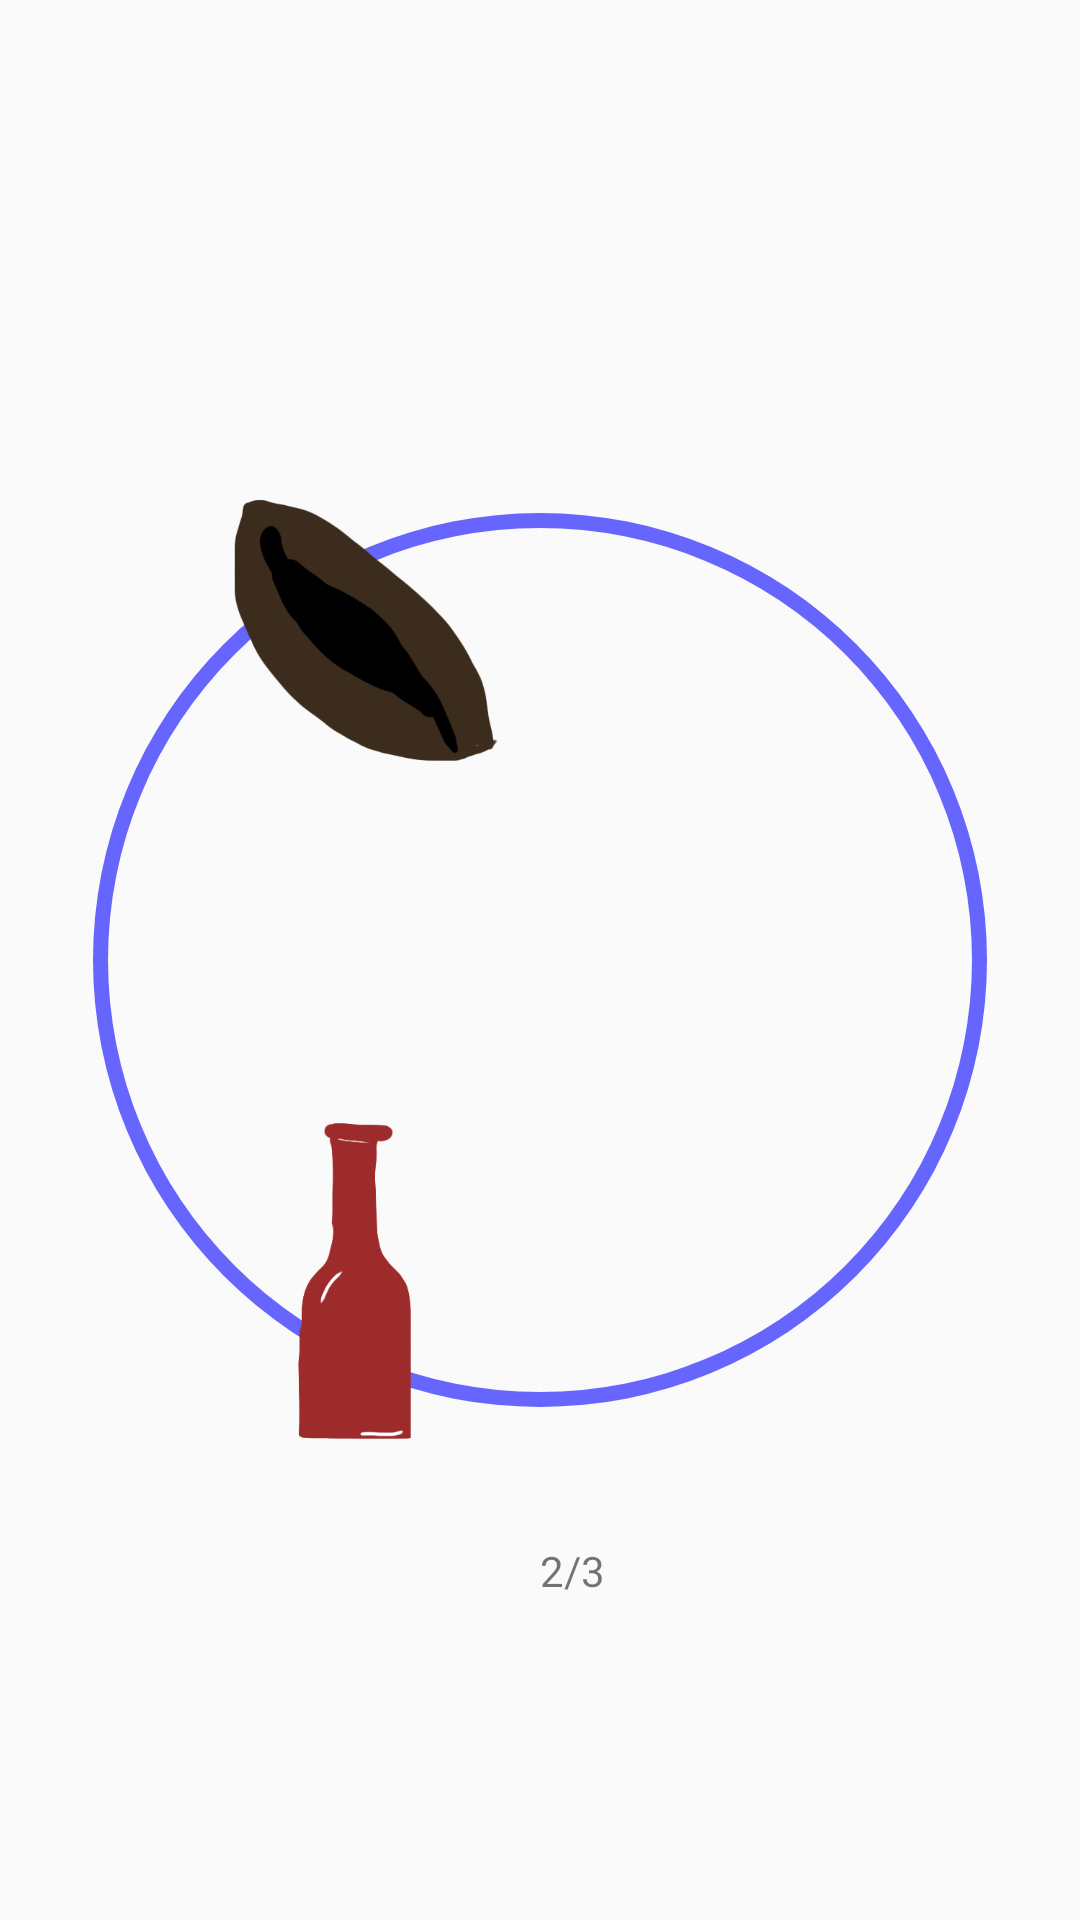

Here is an Android app screen rendered from its layout file. Give the layout XML and the strings, colors and styles it references.
<!-- AndroidManifest.xml: application theme AppTheme -->
<!-- res/layout/drinks_progress.xml -->
<?xml version="1.0" encoding="utf-8"?>
<androidx.constraintlayout.widget.ConstraintLayout xmlns:android="http://schemas.android.com/apk/res/android"
    xmlns:app="http://schemas.android.com/apk/res-auto"
    android:orientation="vertical"
    android:layout_width="200dp"
    android:layout_height="200dp"
    app:layout_constraintDimensionRatio="1:1"
    android:layout_gravity="bottom"
    app:layout_constraintBottom_toBottomOf="parent">

    <androidx.constraintlayout.widget.Guideline
        android:layout_width="wrap_content"
        android:layout_height="wrap_content"
        android:id="@+id/start_guideline"
        app:layout_constraintGuide_percent=".167"
        android:orientation="vertical"/>

    <androidx.constraintlayout.widget.Guideline
        android:layout_width="wrap_content"
        android:layout_height="wrap_content"
        android:id="@+id/start_centre_guideline"
        app:layout_constraintGuide_percent=".333"
        android:orientation="vertical"/>

    <androidx.constraintlayout.widget.Guideline
        android:layout_width="wrap_content"
        android:layout_height="wrap_content"
        android:id="@+id/center_horizontal_guideline"
        app:layout_constraintGuide_percent=".5"
        android:orientation="vertical"/>

    <androidx.constraintlayout.widget.Guideline
        android:layout_width="wrap_content"
        android:layout_height="wrap_content"
        android:id="@+id/centre_end_guideline"
        app:layout_constraintGuide_percent=".667"
        android:orientation="vertical"/>

    <androidx.constraintlayout.widget.Guideline
        android:layout_width="wrap_content"
        android:layout_height="wrap_content"
        android:id="@+id/end_guideline"
        app:layout_constraintGuide_percent=".833"
        android:orientation="vertical"/>

    <androidx.constraintlayout.widget.Guideline
        android:layout_width="wrap_content"
        android:layout_height="wrap_content"
        android:id="@+id/top_guideline"
        app:layout_constraintGuide_percent=".167"
        android:orientation="horizontal"/>

    <androidx.constraintlayout.widget.Guideline
        android:layout_width="wrap_content"
        android:layout_height="wrap_content"
        android:id="@+id/top_centre_guideline"
        app:layout_constraintGuide_percent=".333"
        android:orientation="horizontal"/>

    <androidx.constraintlayout.widget.Guideline
        android:layout_width="wrap_content"
        android:layout_height="wrap_content"
        android:id="@+id/centre_vertical_guideline"
        app:layout_constraintGuide_percent=".5"
        android:orientation="horizontal"/>

    <androidx.constraintlayout.widget.Guideline
        android:layout_width="wrap_content"
        android:layout_height="wrap_content"
        android:id="@+id/centre_bottom_guideline"
        app:layout_constraintGuide_percent=".667"
        android:orientation="horizontal"/>

    <androidx.constraintlayout.widget.Guideline
        android:layout_width="wrap_content"
        android:layout_height="wrap_content"
        android:id="@+id/bottom_guideline"
        app:layout_constraintGuide_percent=".833"
        android:orientation="horizontal"/>









    <ProgressBar
        android:id="@+id/progress_water"
        app:layout_constraintTop_toTopOf="parent"
        app:layout_constraintLeft_toLeftOf="parent"
        app:layout_constraintRight_toRightOf="parent"
        android:layout_width="match_parent"
        android:layout_height="match_parent"
        android:indeterminate="false"
        android:progressDrawable="@drawable/progress_bar_water"
        style="?android:attr/progressBarStyleHorizontal"
        android:progress="100"/>

    <ImageView
        android:id="@+id/caffeine_image"
        android:layout_width="0dp"
        android:layout_height="0dp"
        android:src="@drawable/caffiene"
        app:layout_constraintStart_toStartOf="@+id/start_guideline"
        app:layout_constraintEnd_toEndOf="@id/center_horizontal_guideline"
        app:layout_constraintTop_toTopOf="@id/top_guideline"
        app:layout_constraintBottom_toBottomOf="@id/centre_vertical_guideline"/>

    <TextView
        android:id="@+id/caffeine_count"
        android:layout_width="wrap_content"
        android:layout_height="wrap_content"
        app:layout_constraintBottom_toBottomOf="@id/caffeine_image"
        app:layout_constraintStart_toEndOf="@+id/caffeine_image"/>

    <ImageView
        android:id="@+id/alcohol_image"
        android:layout_width="0dp"
        android:layout_height="0dp"
        android:src="@drawable/alcohol"
        app:layout_constraintStart_toStartOf="@+id/start_guideline"
        app:layout_constraintEnd_toEndOf="@id/center_horizontal_guideline"
        app:layout_constraintTop_toTopOf="@id/centre_vertical_guideline"
        app:layout_constraintBottom_toBottomOf="@+id/bottom_guideline"/>

    <TextView
        android:id="@+id/alcohol_count"
        android:layout_width="wrap_content"
        android:layout_height="wrap_content"
        android:text="2/3"
        app:layout_constraintBottom_toBottomOf="@id/alcohol_image"
        app:layout_constraintStart_toEndOf="@+id/alcohol_image"/>

</androidx.constraintlayout.widget.ConstraintLayout>
<!-- resources referenced by this layout -->
<resources>
  <!-- drawable alcohol: png bitmap (drawable, 16393 bytes) -->
  <!-- drawable caffiene: png bitmap (drawable, 21338 bytes) -->
  <!-- drawable progress_bar_water (drawable) -->
  <?xml version="1.0" encoding="utf-8"?>
  <rotate
      xmlns:android="http://schemas.android.com/apk/res/android"
      android:fromDegrees="270"
      android:toDegrees="270">
      <shape
          android:shape="ring"
          android:innerRadiusRatio="2.5"
          android:thickness="5dp"
          android:useLevel="true">
          <gradient
              android:angle="0"
              android:endColor="#6666ff"
              android:startColor="#6666ff"
              android:type="sweep"
              android:useLevel="false"/>
      </shape>
  
  
  </rotate>
  <!-- drawable progress_circle_background: png bitmap (drawable, 35288 bytes) -->
  <style name="AppTheme" parent="Theme.AppCompat.DayNight.DarkActionBar">
          <item name="colorPrimary">@color/colorPrimary</item>
          <item name="colorPrimaryDark">@color/colorPrimaryDark</item>
          <item name="colorAccent">@color/colorAccent</item>
  
      </style>
  <color name="colorPrimary">#5c9d72</color>
  <color name="colorPrimaryDark">#00574B</color>
  <color name="colorAccent">#FF652F</color>
</resources>
